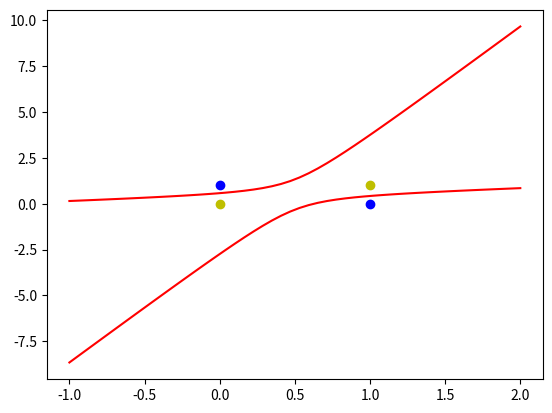

Reproduce this figure in Python.
import numpy as np
import matplotlib.pyplot as plt

X = np.array([[1, 0, 0, 0, 0, 0],
              [1, 0, 1, 0, 0, 1],
              [1, 1, 0, 1, 0, 0],
              [1, 1, 1, 1, 1, 1]])

Y = np.array([-1, 1, 1, -1])

W = (np.random.random(6) - 0.5) * 2

lr = 0.11

n = 0

O = 0


def update():
    global X, Y, W, lr, n
    n += 1
    O = np.dot(X, W.T)
    # print("O: ", O)
    # print("Y-O.T : ", Y - O.T)
    W_C = lr * ((Y - O.T).dot(X)) / X.shape[0]
    # print("W_C * Y - O.T: ", (Y - O.T).dot(X))
    # print("W_C * Y - O.T: ", X.dot(Y - O.T))
    W = W + W_C


for _ in range(1000):
    update()
    # print("W: ", W)
    # print("n: ", n)

x1 = [0, 1]
y1 = [1, 0]

x2 = [0, 1]
y2 = [0, 1]


def calculate(x, root):
    a = W[5]
    b = W[2] + x * W[4]
    c = W[0] + x * W[1] + x * x * W[3]
    if root == 1:
        return (-b + np.sqrt(b * b - 4 * a * c)) / (2 * a)
    elif root == 2:
        return (-b - np.sqrt(b * b - 4 * a * c)) / (2 * a)


xdata = np.linspace(-1, 2)
print(xdata)
plt.figure()
plt.plot(xdata, calculate(xdata, 1), 'r')
plt.plot(xdata, calculate(xdata, 2), 'r')
plt.plot(x1, y1, 'bo')
plt.plot(x2, y2, 'yo')
plt.show()
